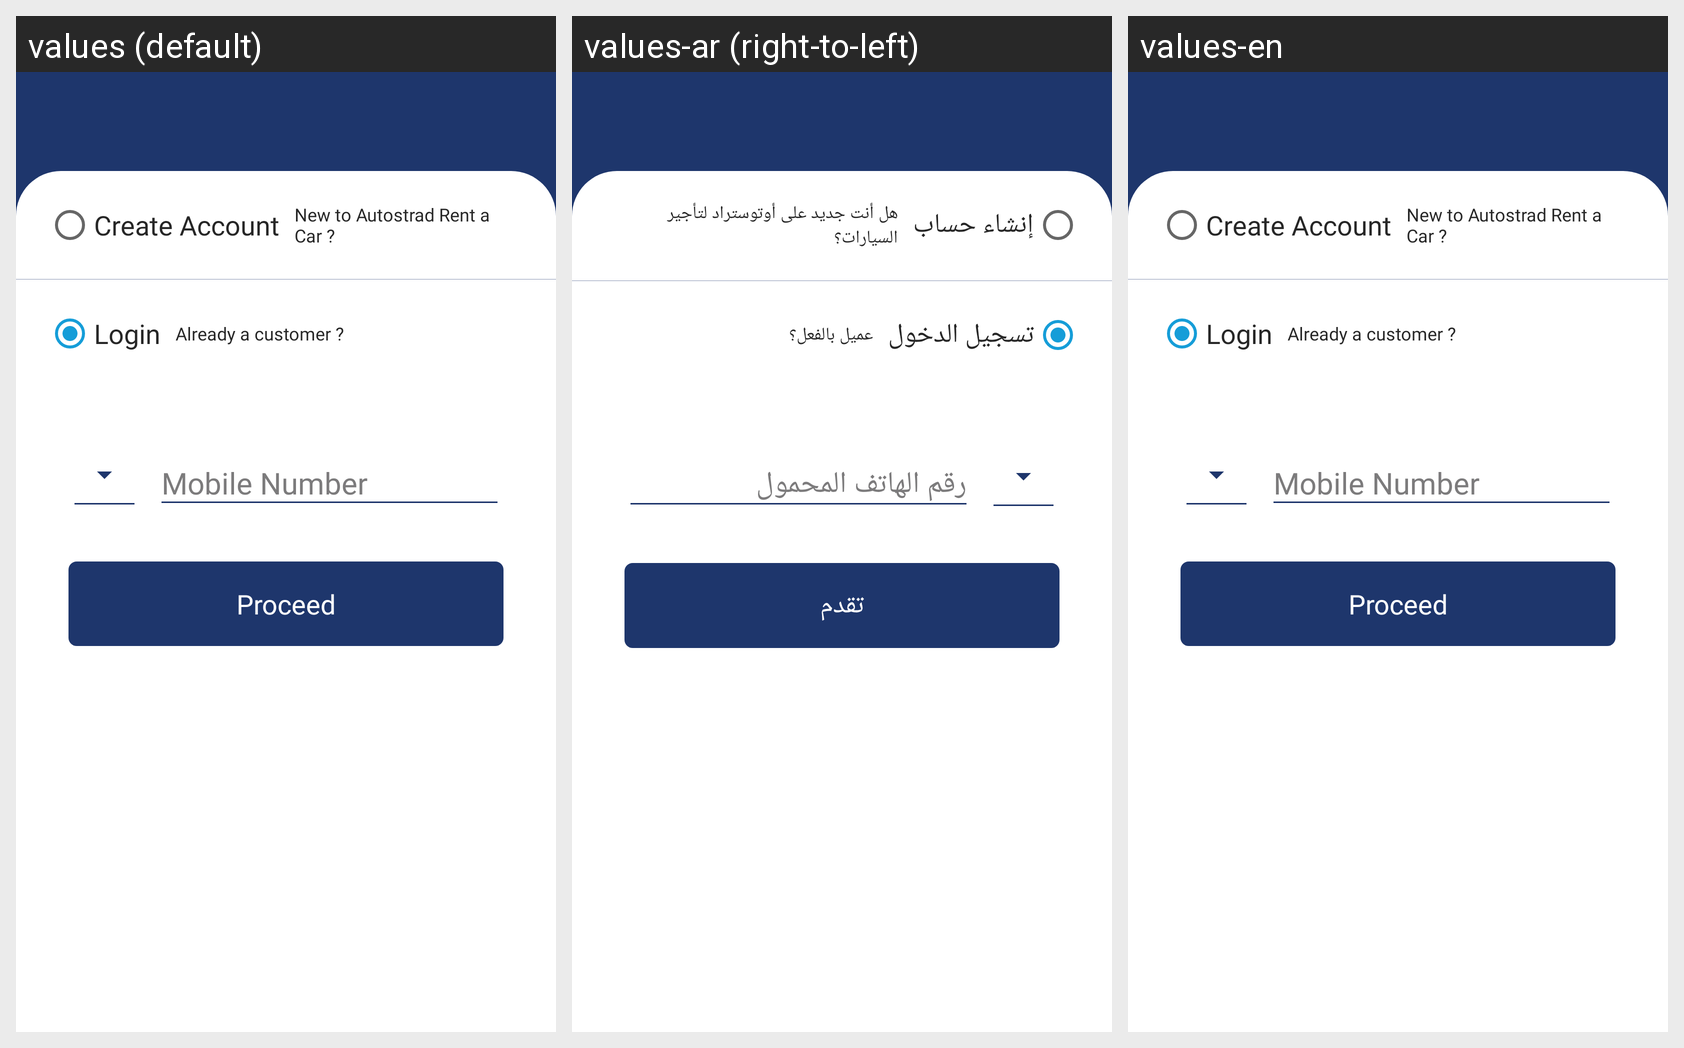

Here is an Android app screen in its default locale and in the app's own translations. Write out the translated-string differences for the strings that appear on this screen.
Android screen res/layout/activity_login_sign_up_skip.xml rendered under 3 locales, left to right: values (default), values-ar (right-to-left), values-en. Device: Nexus 5 (rendered at 1080×1920; each locale shown at half size, 540×960, under a caption strip naming it); theme AppTheme.NoActionBar.
Strings drawn on this screen, with the default value and each locale's value (text and hints the layout hard-codes, and strings that could not be matched under every locale, appear in the picture but are not listed):

createAccount
  values: Create Account
  values-ar: إنشاء حساب
  values-en: Create Account

newToFats
  values: New to Autostrad Rent a Car ?
  values-ar: هل أنت جديد على أوتوستراد لتأجير السيارات؟
  values-en: New to Autostrad Rent a Car ?

loginn
  values: Login
  values-ar: تسجيل الدخول
  values-en: Login

alreyCustomer
  values: Already a customer ?
  values-ar: عميل بالفعل؟
  values-en: Already a customer ?

mobileNumber
  values: Mobile Number
  values-ar: رقم الهاتف المحمول
  values-en: Mobile Number

proceed
  values: Proceed
  values-ar: تقدم
  values-en: Proceed
